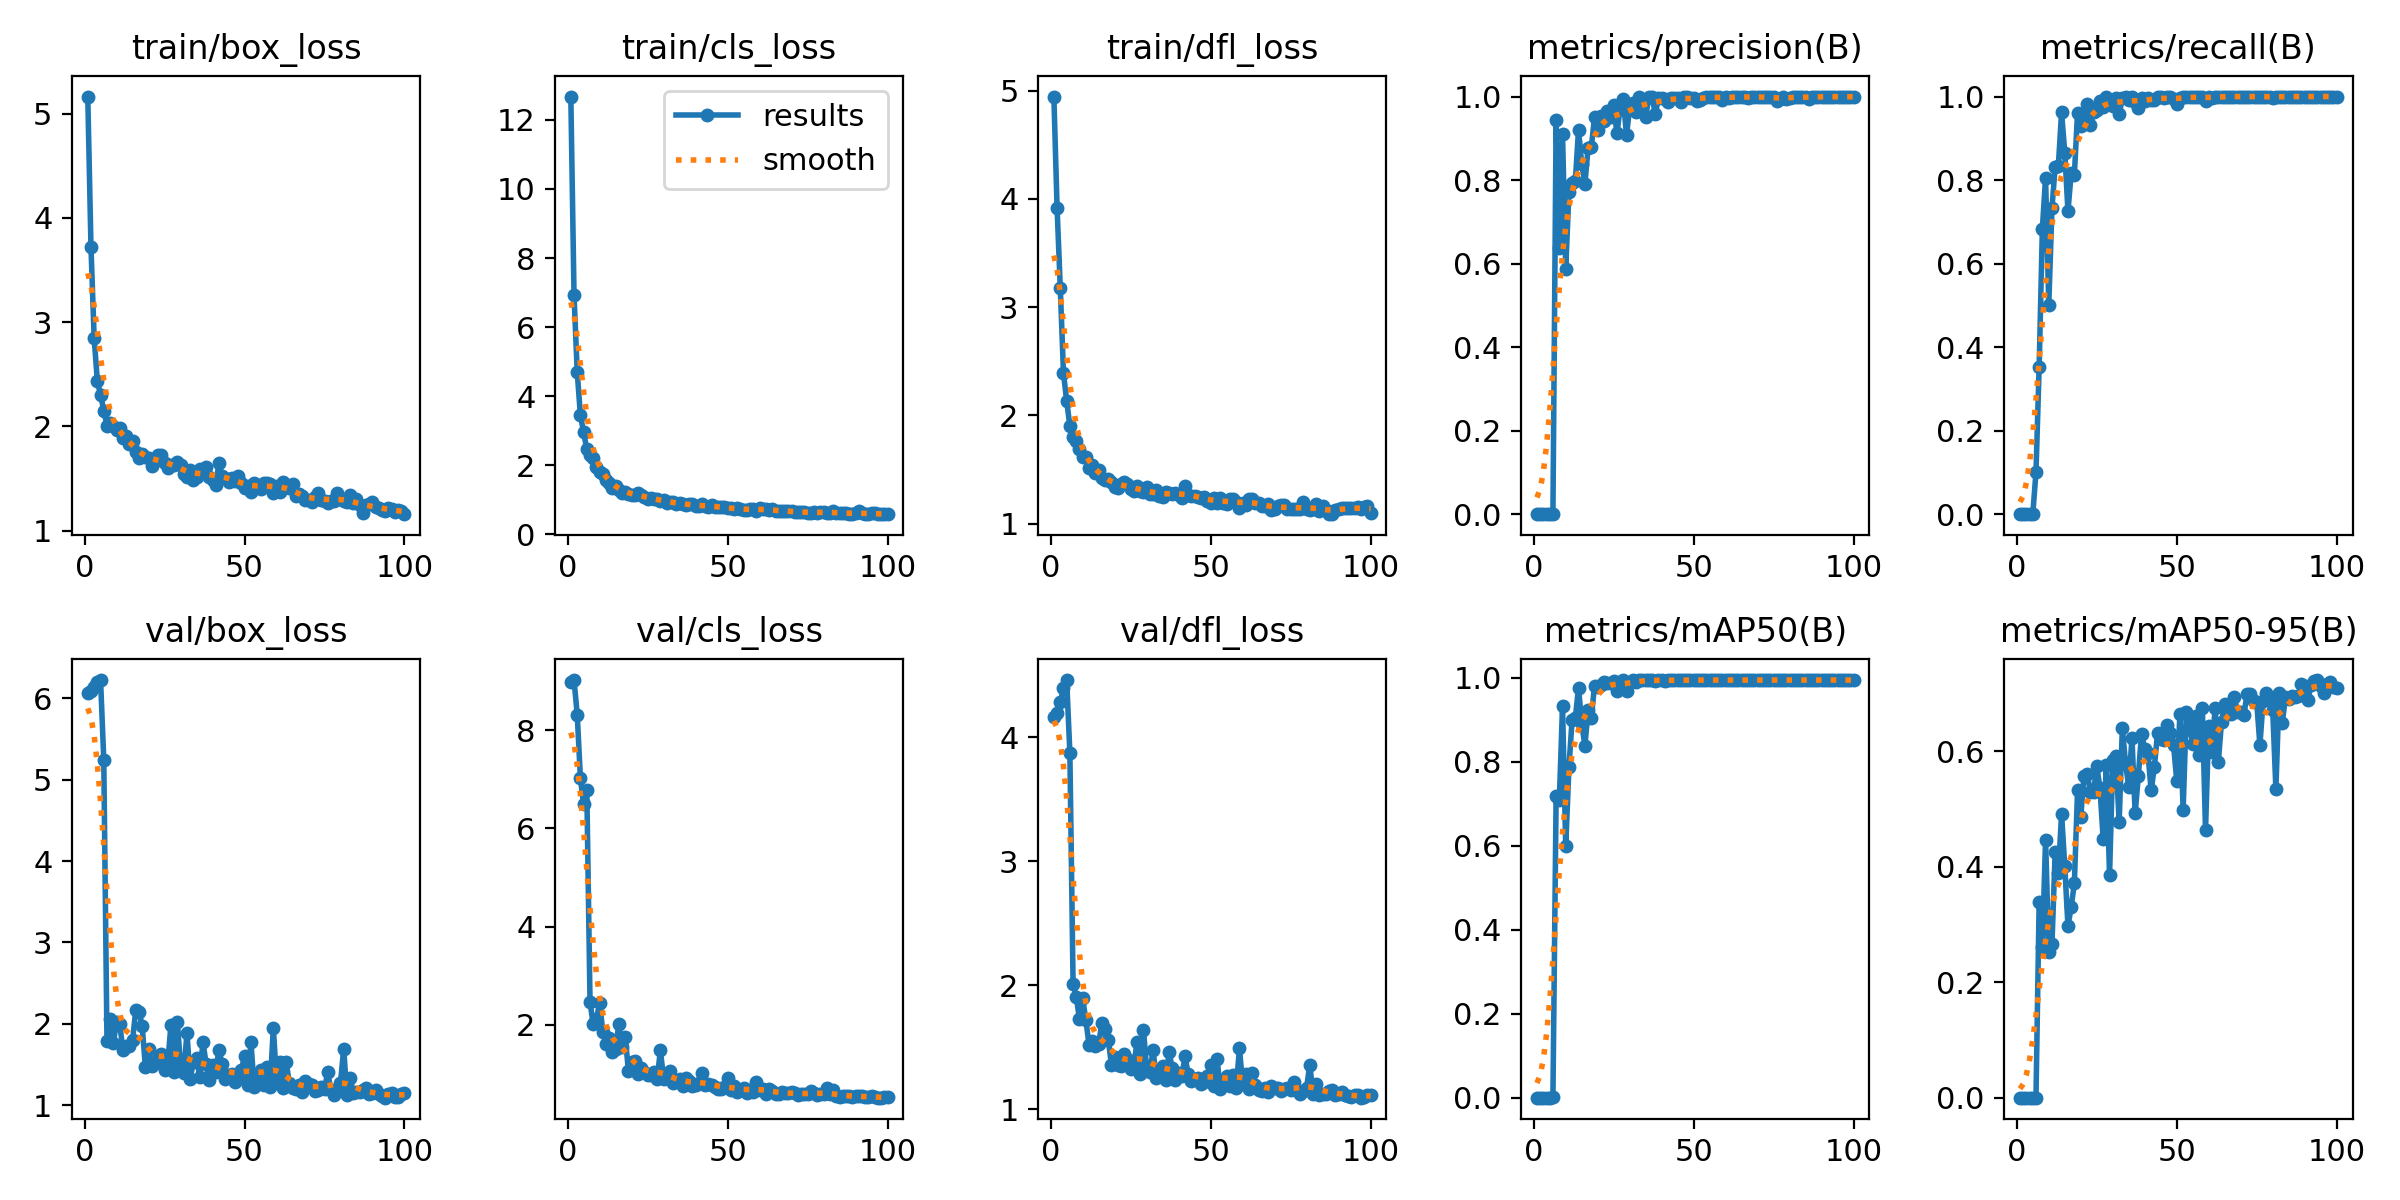

Values plotted in this chart, from the file beside it:
epoch, train/box_loss, train/cls_loss, train/dfl_loss, metrics/precision(B), metrics/recall(B), metrics/mAP50(B), metrics/mAP50-95(B), val/box_loss, val/cls_loss, val/dfl_loss, lr/pg0, lr/pg1, lr/pg2
1, 5.165, 12.68, 4.946, 0, 0, 0, 0, 6.067, 8.98, 4.169, 0.00028, 0.00028, 0.00028
2, 3.719, 6.923, 3.916, 0, 0, 0, 0, 6.09, 9.023, 4.201, 0.0005743, 0.0005743, 0.0005743
3, 2.843, 4.691, 3.179, 0, 0, 0, 0, 6.14, 8.32, 4.285, 0.0008626, 0.0008626, 0.0008626
4, 2.431, 3.44, 2.39, 0, 0, 0, 0, 6.199, 7.017, 4.395, 0.001145, 0.001145, 0.001145
5, 2.303, 2.952, 2.134, 0, 0, 0, 0, 6.224, 6.489, 4.463, 0.001421, 0.001421, 0.001421
6, 2.151, 2.46, 1.9, 0.00103, 0.1, 0.00057, 0.00018, 5.245, 6.773, 3.875, 0.001692, 0.001692, 0.001692
7, 2.008, 2.298, 1.804, 0.9443, 0.3535, 0.7184, 0.3391, 1.795, 2.459, 2.014, 0.001881, 0.001881, 0.001881
8, 2.03, 2.205, 1.758, 0.6383, 0.6839, 0.7085, 0.2618, 2.066, 2.005, 1.91, 0.001881, 0.001881, 0.001881
9, 2.002, 1.947, 1.69, 0.9105, 0.8053, 0.9334, 0.4473, 1.768, 2.116, 1.725, 0.001861, 0.001861, 0.001861
10, 1.961, 1.807, 1.619, 0.5861, 0.5015, 0.599, 0.2516, 2.021, 2.437, 1.897, 0.001842, 0.001842, 0.001842
11, 1.987, 1.753, 1.619, 0.7708, 0.7333, 0.7868, 0.2663, 1.994, 1.859, 1.719, 0.001822, 0.001822, 0.001822
12, 1.89, 1.582, 1.511, 0.7933, 0.8317, 0.9007, 0.4257, 1.681, 1.615, 1.522, 0.001802, 0.001802, 0.001802
13, 1.91, 1.49, 1.543, 0.7971, 0.8347, 0.904, 0.389, 1.73, 1.721, 1.549, 0.001782, 0.001782, 0.001782
14, 1.827, 1.346, 1.464, 0.9203, 0.9623, 0.9768, 0.4916, 1.725, 1.434, 1.51, 0.001762, 0.001762, 0.001762
15, 1.859, 1.383, 1.499, 0.8386, 0.8657, 0.8911, 0.4011, 1.799, 1.5, 1.529, 0.001743, 0.001743, 0.001743
16, 1.758, 1.265, 1.419, 0.7909, 0.7249, 0.8385, 0.2974, 2.167, 2.017, 1.695, 0.001723, 0.001723, 0.001723
17, 1.696, 1.204, 1.399, 0.8775, 0.8167, 0.9236, 0.3303, 2.152, 1.536, 1.646, 0.001703, 0.001703, 0.001703
18, 1.736, 1.222, 1.413, 0.8785, 0.8125, 0.9049, 0.3713, 1.976, 1.751, 1.563, 0.001683, 0.001683, 0.001683
19, 1.705, 1.175, 1.383, 0.9505, 0.9609, 0.9815, 0.5324, 1.476, 1.064, 1.357, 0.001663, 0.001663, 0.001663
20, 1.7, 1.129, 1.336, 0.92, 0.9292, 0.9786, 0.4868, 1.696, 1.234, 1.424, 0.001644, 0.001644, 0.001644
21, 1.619, 1.128, 1.328, 0.9539, 0.9375, 0.9838, 0.5565, 1.486, 1.26, 1.36, 0.001624, 0.001624, 0.001624
22, 1.67, 1.192, 1.363, 0.9417, 0.9833, 0.9893, 0.5617, 1.516, 0.9998, 1.351, 0.001604, 0.001604, 0.001604
23, 1.721, 1.129, 1.385, 0.9654, 0.9307, 0.9874, 0.5297, 1.573, 1.116, 1.447, 0.001584, 0.001584, 0.001584
24, 1.724, 1.083, 1.37, 0.9505, 0.9625, 0.9874, 0.5293, 1.633, 1.044, 1.409, 0.001564, 0.001564, 0.001564
25, 1.648, 1.033, 1.319, 0.9789, 0.9671, 0.9925, 0.5744, 1.44, 0.9756, 1.328, 0.001545, 0.001545, 0.001545
26, 1.596, 1.055, 1.301, 0.9117, 0.9897, 0.9687, 0.5367, 1.513, 0.9843, 1.36, 0.001525, 0.001525, 0.001525
27, 1.625, 1.005, 1.347, 0.9713, 0.975, 0.9905, 0.4487, 1.991, 1.035, 1.541, 0.001505, 0.001505, 0.001505
28, 1.633, 1.011, 1.297, 0.9952, 1, 0.995, 0.577, 1.413, 0.8966, 1.289, 0.001485, 0.001485, 0.001485
29, 1.661, 0.9732, 1.296, 0.907, 0.9917, 0.9695, 0.3853, 2.022, 1.481, 1.643, 0.001465, 0.001465, 0.001465
30, 1.625, 0.9994, 1.34, 0.9751, 0.9778, 0.9899, 0.585, 1.487, 0.891, 1.325, 0.001446, 0.001446, 0.001446
31, 1.546, 0.9086, 1.273, 0.9842, 0.9958, 0.9941, 0.5911, 1.393, 0.9165, 1.301, 0.001426, 0.001426, 0.001426
32, 1.518, 0.9295, 1.271, 0.9623, 0.9578, 0.9899, 0.4772, 1.888, 1.058, 1.477, 0.001406, 0.001406, 0.001406
33, 1.582, 0.9385, 1.314, 0.9988, 0.9958, 0.995, 0.6404, 1.326, 0.807, 1.256, 0.001386, 0.001386, 0.001386
34, 1.483, 0.8807, 1.252, 0.9909, 1, 0.9949, 0.5796, 1.527, 0.8551, 1.317, 0.001366, 0.001366, 0.001366
35, 1.517, 0.8979, 1.244, 0.952, 0.9909, 0.9939, 0.5385, 1.585, 0.8896, 1.353, 0.001347, 0.001347, 0.001347
36, 1.594, 0.8778, 1.289, 0.9985, 1, 0.995, 0.6238, 1.347, 0.7599, 1.234, 0.001327, 0.001327, 0.001327
37, 1.564, 0.8428, 1.281, 0.9991, 0.9875, 0.995, 0.4925, 1.781, 0.9138, 1.459, 0.001307, 0.001307, 0.001307
38, 1.607, 0.8759, 1.278, 0.9589, 0.9717, 0.9929, 0.5574, 1.504, 0.8524, 1.333, 0.001287, 0.001287, 0.001287
39, 1.515, 0.861, 1.279, 0.9958, 0.9958, 0.995, 0.6308, 1.311, 0.7523, 1.234, 0.001267, 0.001267, 0.001267
40, 1.485, 0.8071, 1.263, 0.9958, 0.9901, 0.995, 0.6043, 1.49, 0.7758, 1.291, 0.001248, 0.001248, 0.001248
41, 1.435, 0.8025, 1.239, 0.9947, 0.9958, 0.9928, 0.5969, 1.411, 0.8144, 1.272, 0.001228, 0.001228, 0.001228
42, 1.647, 0.8762, 1.346, 0.9865, 0.9917, 0.9942, 0.5324, 1.684, 1.01, 1.426, 0.001208, 0.001208, 0.001208
43, 1.521, 0.8155, 1.263, 0.9958, 0.9908, 0.9949, 0.5723, 1.502, 0.7806, 1.281, 0.001188, 0.001188, 0.001188
44, 1.506, 0.797, 1.258, 0.9975, 1, 0.995, 0.6316, 1.318, 0.7877, 1.232, 0.001168, 0.001168, 0.001168
45, 1.462, 0.8417, 1.252, 0.9958, 0.9981, 0.9942, 0.6223, 1.376, 0.7607, 1.248, 0.001149, 0.001149, 0.001149
46, 1.508, 0.797, 1.242, 0.9876, 0.9963, 0.9945, 0.6199, 1.383, 0.7357, 1.255, 0.001129, 0.001129, 0.001129
47, 1.478, 0.7836, 1.236, 1, 0.9987, 0.995, 0.6456, 1.287, 0.6964, 1.208, 0.001109, 0.001109, 0.001109
48, 1.521, 0.7787, 1.246, 0.9995, 1, 0.995, 0.6314, 1.336, 0.6902, 1.223, 0.001089, 0.001089, 0.001089
49, 1.454, 0.7876, 1.206, 0.9958, 0.993, 0.995, 0.6118, 1.435, 0.7197, 1.268, 0.001069, 0.001069, 0.001069
50, 1.407, 0.7674, 1.191, 0.9958, 0.9822, 0.9948, 0.5489, 1.6, 0.9089, 1.36, 0.00105, 0.00105, 0.00105
51, 1.429, 0.7528, 1.232, 0.9904, 0.9958, 0.9949, 0.664, 1.252, 0.6591, 1.19, 0.00103, 0.00103, 0.00103
52, 1.374, 0.7158, 1.193, 0.991, 1, 0.9949, 0.4988, 1.781, 0.7554, 1.408, 0.00101, 0.00101, 0.00101
53, 1.452, 0.7502, 1.234, 0.9977, 1, 0.995, 0.6684, 1.22, 0.6249, 1.167, 0.0009902, 0.0009902, 0.0009902
54, 1.432, 0.7227, 1.191, 0.9992, 1, 0.995, 0.6415, 1.317, 0.6632, 1.214, 0.0009704, 0.0009704, 0.0009704
55, 1.403, 0.7079, 1.182, 1, 0.9988, 0.995, 0.6129, 1.437, 0.7067, 1.271, 0.0009506, 0.0009506, 0.0009506
56, 1.453, 0.7058, 1.227, 0.9998, 1, 0.995, 0.6606, 1.25, 0.6019, 1.187, 0.0009308, 0.0009308, 0.0009308
57, 1.457, 0.7302, 1.226, 0.9996, 1, 0.995, 0.5943, 1.471, 0.6713, 1.274, 0.000911, 0.000911, 0.000911
58, 1.45, 0.7225, 1.201, 0.9994, 1, 0.995, 0.676, 1.222, 0.6307, 1.169, 0.0008912, 0.0008912, 0.0008912
59, 1.363, 0.6825, 1.142, 0.9916, 0.9887, 0.9949, 0.4635, 1.951, 0.8239, 1.492, 0.0008714, 0.0008714, 0.0008714
60, 1.43, 0.7593, 1.193, 1, 1, 0.995, 0.6445, 1.308, 0.678, 1.206, 0.0008516, 0.0008516, 0.0008516
... 40 more rows
